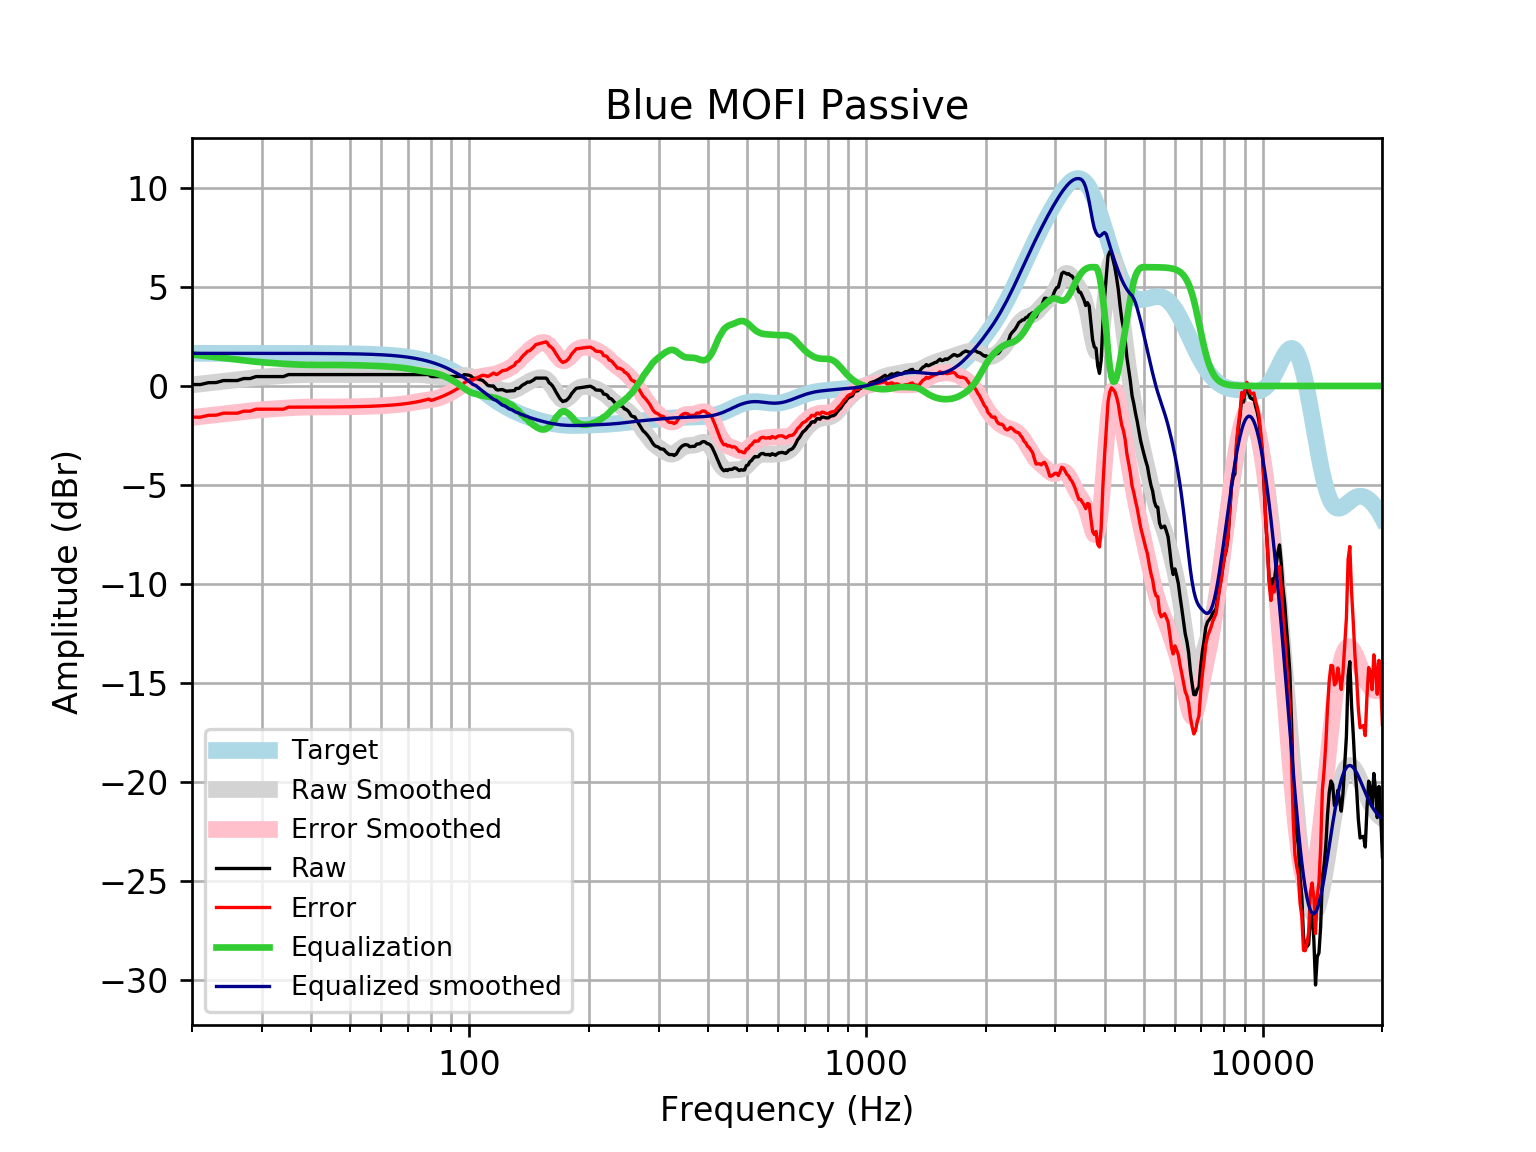

Source data for this figure (header and first rows):
frequency, raw, error, smoothed, error_smoothed, equalization, equalized_raw, equalized_smoothed, target
20, 0.0725, -1.575, 0.05533, -1.592, 1.592, 1.665, 1.648, 1.648
21, 0.0725, -1.575, 0.1039, -1.544, 1.544, 1.616, 1.648, 1.648
22, 0.1665, -1.481, 0.1506, -1.497, 1.497, 1.664, 1.648, 1.648
23, 0.1731, -1.475, 0.1956, -1.452, 1.452, 1.625, 1.648, 1.648
24, 0.2737, -1.374, 0.2388, -1.409, 1.409, 1.683, 1.648, 1.648
25, 0.2737, -1.374, 0.2809, -1.367, 1.367, 1.64, 1.648, 1.648
26, 0.2737, -1.374, 0.3209, -1.327, 1.327, 1.6, 1.648, 1.648
27, 0.3742, -1.273, 0.3582, -1.289, 1.289, 1.664, 1.648, 1.648
28, 0.3742, -1.273, 0.3923, -1.255, 1.255, 1.629, 1.647, 1.647
29, 0.4748, -1.173, 0.4224, -1.225, 1.225, 1.7, 1.647, 1.647
30, 0.4748, -1.172, 0.4486, -1.199, 1.199, 1.673, 1.647, 1.647
31, 0.4748, -1.172, 0.4714, -1.176, 1.176, 1.65, 1.647, 1.647
32, 0.4748, -1.172, 0.4913, -1.155, 1.155, 1.63, 1.647, 1.647
33, 0.4748, -1.172, 0.5091, -1.137, 1.137, 1.612, 1.647, 1.647
34, 0.4748, -1.171, 0.5253, -1.121, 1.121, 1.596, 1.646, 1.646
35, 0.5754, -1.07, 0.54, -1.106, 1.106, 1.681, 1.646, 1.646
36, 0.5754, -1.07, 0.5529, -1.093, 1.093, 1.668, 1.645, 1.645
37, 0.5754, -1.07, 0.5635, -1.081, 1.081, 1.657, 1.645, 1.645
38, 0.5754, -1.069, 0.5714, -1.073, 1.073, 1.648, 1.644, 1.644
39, 0.5754, -1.068, 0.5766, -1.067, 1.067, 1.643, 1.644, 1.644
40, 0.5754, -1.068, 0.5792, -1.064, 1.064, 1.639, 1.643, 1.643
41, 0.5754, -1.067, 0.5798, -1.062, 1.062, 1.638, 1.642, 1.642
42, 0.5754, -1.066, 0.5791, -1.062, 1.062, 1.637, 1.641, 1.641
43, 0.5754, -1.065, 0.5778, -1.062, 1.062, 1.637, 1.64, 1.64
44, 0.5754, -1.063, 0.5766, -1.062, 1.062, 1.637, 1.639, 1.639
45, 0.5754, -1.062, 0.5756, -1.061, 1.061, 1.637, 1.637, 1.637
46, 0.5754, -1.06, 0.5751, -1.06, 1.06, 1.636, 1.635, 1.635
47, 0.5754, -1.058, 0.575, -1.059, 1.059, 1.634, 1.634, 1.633
48, 0.5754, -1.056, 0.575, -1.056, 1.056, 1.632, 1.631, 1.631
49, 0.5754, -1.054, 0.5752, -1.054, 1.054, 1.629, 1.629, 1.629
50, 0.5754, -1.051, 0.5753, -1.051, 1.051, 1.626, 1.626, 1.626
51, 0.5754, -1.048, 0.5754, -1.048, 1.048, 1.623, 1.623, 1.623
52, 0.5754, -1.044, 0.5754, -1.044, 1.044, 1.62, 1.62, 1.62
53, 0.5754, -1.041, 0.5754, -1.041, 1.041, 1.616, 1.616, 1.616
54, 0.5754, -1.036, 0.5754, -1.036, 1.036, 1.612, 1.612, 1.612
55, 0.5754, -1.032, 0.5754, -1.032, 1.032, 1.607, 1.607, 1.607
56, 0.5754, -1.027, 0.5754, -1.027, 1.027, 1.602, 1.602, 1.602
57, 0.5754, -1.021, 0.5754, -1.021, 1.021, 1.596, 1.596, 1.596
58, 0.5754, -1.015, 0.5754, -1.015, 1.015, 1.59, 1.59, 1.59
59, 0.5754, -1.008, 0.5754, -1.008, 1.008, 1.583, 1.583, 1.583
60, 0.5754, -1.001, 0.5754, -1.001, 1.001, 1.576, 1.576, 1.576
61, 0.5754, -0.9924, 0.5754, -0.9924, 0.9924, 1.568, 1.568, 1.568
62, 0.5754, -0.9834, 0.5754, -0.9834, 0.9834, 1.559, 1.559, 1.559
63, 0.5754, -0.9737, 0.5754, -0.9737, 0.9737, 1.549, 1.549, 1.549
64, 0.5754, -0.9631, 0.5753, -0.9632, 0.9632, 1.539, 1.538, 1.538
65, 0.5754, -0.9516, 0.5752, -0.9518, 0.9518, 1.527, 1.527, 1.527
66, 0.5754, -0.9391, 0.575, -0.9394, 0.9394, 1.515, 1.514, 1.514
67, 0.5754, -0.9256, 0.5749, -0.926, 0.926, 1.501, 1.501, 1.501
68, 0.5754, -0.911, 0.5751, -0.9113, 0.9113, 1.487, 1.486, 1.486
69, 0.5754, -0.8953, 0.5756, -0.8951, 0.8951, 1.47, 1.471, 1.471
70, 0.5754, -0.8783, 0.5766, -0.8772, 0.8772, 1.453, 1.454, 1.454
71, 0.5754, -0.8602, 0.578, -0.8576, 0.8576, 1.433, 1.436, 1.436
72, 0.5754, -0.8407, 0.5795, -0.8366, 0.8366, 1.412, 1.416, 1.416
73, 0.5754, -0.8198, 0.5804, -0.8148, 0.8148, 1.39, 1.395, 1.395
74, 0.5754, -0.7976, 0.5799, -0.793, 0.793, 1.368, 1.373, 1.373
75, 0.5754, -0.7738, 0.577, -0.7722, 0.7722, 1.348, 1.349, 1.349
76, 0.5754, -0.7486, 0.5709, -0.7531, 0.7531, 1.328, 1.324, 1.324
77, 0.5754, -0.7218, 0.5613, -0.7359, 0.7359, 1.311, 1.297, 1.297
78, 0.5754, -0.6935, 0.5483, -0.7205, 0.7205, 1.296, 1.269, 1.269
79, 0.5753, -0.6635, 0.5331, -0.7057, 0.7057, 1.281, 1.239, 1.239
... 553 more rows
